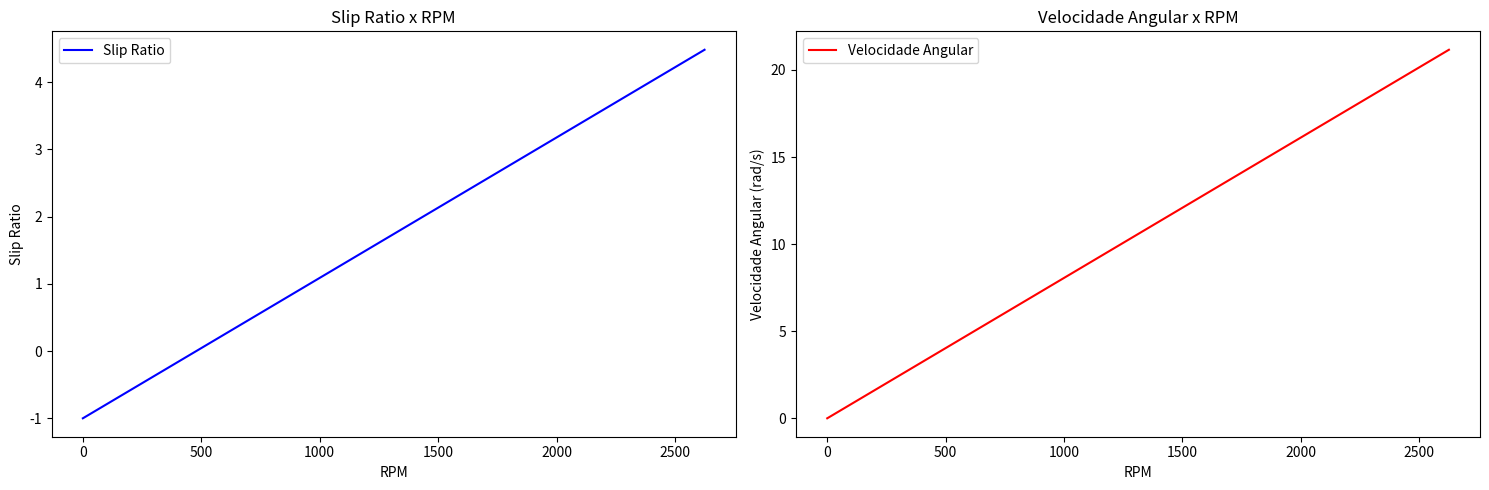

Here is the Python script that generated this plot: (Note: this script raises an exception after producing the figure.)
import math
import matplotlib.pyplot as plt
import numpy as np

class Drivetrain:

    '''
    Drivetrain Model

    Representação do modelo de Drivetrain de um veículo

    Parameters
    ---------
    cgx: centro de massa no eixo x
    cgy: centro de massa no eixo y
    massa: massa do veículo
    entre_eixos: distância entre eixos
    coeficiente_atrito: coeficiente de atrito
    reio_pneu: raio do pneu do veículo
    aceleracao_ideal:
    reducao_primaria:
    reducao_unica: 
    rpm: rpm de entrada(dado do motor)
    torque: torque de entrada(dado do motor)
    cp: relação coroa-pinhão
    '''

    def __init__(self, cgx, cgy, massa, entre_eixos, coeficiente_atrito, raio_pneu, aceleracao_ideal, reducao_primaria, reducao_unica, rpm, torque, cp):
        self.cgx = cgx
        self.cgy = cgy
        self. massa = massa
        self.entre_eixos =entre_eixos
        self.coeficiente_atrito = coeficiente_atrito
        self.raio_pneu = raio_pneu
        self.aceleracao_ideal = aceleracao_ideal
        self.reducao_primaria = reducao_primaria
        self. reducao_unica = reducao_unica
        self.rpm = rpm
        self.torque = torque
        self.cp = cp
        self.new_rpm = 0

    def CalculateOutputs(self):
        '''
        Método de cálculo de saídas da transmissão

        Return:
        ------------
        - Peso:                             Peso total do veículo.
        - Reação no eixo traseiro:           Força vertical no eixo traseiro.
        - Reação no eixo dianteiro:          Força vertical no eixo dianteiro.
        - Força trativa:                    Força exercida pelo veículo na superfície de contato.
        - Transferência de carga longitudinal: Quantidade de carga transferida longitudinalmente para o eixo traseiro.
        - Carga no eixo traseiro:            Carga total no eixo traseiro, incluindo a reação e a transferência de carga longitudinal.
        - Pico de torque no eixo traseiro:   Torque máximo no eixo traseiro.
        - Carga no pneu:                    Carga suportada por cada pneu do eixo traseiro.
        - Torque no pneu:                   Torque exercido em cada pneu do eixo traseiro.
        - Redução final:                    Relação de redução final da transmissão.
        - Torque necessário do motor:       Torque que o motor deve fornecer para atingir o pico de torque no eixo traseiro.
        - Aceleração primária real:         Aceleração real do veículo com base na força trativa e na massa.
        - Aceleração primária ideal:        Aceleração ideal do veículo.
        - Aceleração real final:            Aceleração real do veículo ajustada para o valor da gravidade.
        - Força trativa ideal:             Força trativa ideal baseada na aceleração ideal e na massa.
        - Torque no pneu ideal:            Torque ideal exercido em cada pneu com base na força trativa ideal.
        - Torque do motor ideal:           Torque ideal que o motor deve fornecer considerando as reduções da transmissão.
        - Transferência de carga ideal:     Transferência de carga longitudinal ideal considerando a força trativa ideal.
        - Transferência de carga real:      Transferência de carga longitudinal real baseada na força trativa real.
        - Carga traseira ideal:            Carga total no eixo traseiro ideal, incluindo a reação e a transferência de carga ideal.
        '''
        peso = self.massa * 9.81
        reacao_traseira = (peso * (self.cgx * 0.001)) / (self.entre_eixos * 0.001)
        reacao_dianteira = self.massa * 9.81 - reacao_traseira
        forca_trativa = (reacao_traseira * self.coeficiente_atrito) / (1 - ((self.cgy * 0.001) * self.coeficiente_atrito) / (self.entre_eixos * 0.001))
        transferencia_longitudinal = (forca_trativa * self.cgy * 0.001) / (self.entre_eixos * 0.001)
        carga_traseira = reacao_traseira + transferencia_longitudinal
        pico_torque_traseiro = carga_traseira * self.raio_pneu * 0.001 * self.coeficiente_atrito
        carga_pneu = carga_traseira / 2
        torque_pneu = forca_trativa * self.raio_pneu * 0.001
        reducao_final = self.reducao_primaria * self.reducao_unica
        torque_necessario_motor = pico_torque_traseiro / (self.reducao_unica * self.reducao_primaria * self.cp)
        aceleracao_primaria_real = (forca_trativa / self.massa) / 9.81
        aceleracao_primaria_ideal = self.aceleracao_ideal * 9.81
        aceleraco_real_final = aceleracao_primaria_real * 9.81
        forca_trativa_ideal = self.massa * aceleracao_primaria_ideal
        torque_pneu_ideal = forca_trativa_ideal * self.raio_pneu * 0.001
        torque_motor_ideal = torque_pneu_ideal / (self.reducao_unica * self.reducao_primaria * self.cp)
        transferencia_carga_ideal = (forca_trativa_ideal * self.cgy) / self.entre_eixos
        transferencia_carga_real = (forca_trativa * self.cgy) / self.entre_eixos
        carga_traseira_ideal = reacao_traseira + transferencia_carga_ideal
        return peso, reacao_traseira, reacao_dianteira, forca_trativa, transferencia_longitudinal, carga_traseira, pico_torque_traseiro, carga_pneu, torque_pneu, reducao_final, torque_necessario_motor, aceleracao_primaria_real, aceleracao_primaria_ideal, aceleraco_real_final, forca_trativa_ideal, torque_pneu_ideal, torque_motor_ideal, transferencia_carga_ideal, transferencia_carga_real, carga_traseira_ideal

    def showResults(self):
        
        '''
        Método para exibir os resultados do cálculo de saídas da transmissão

        Este método utiliza os valores calculados pelo método `CalculateOutputs` para exibir de forma formatada os resultados relacionados à dinâmica e desempenho do veículo. Os resultados incluem informações sobre peso, forças, torques, acelerações, e cargas envolvidas na operação do veículo.

        Retorna:
        ------------
        - Peso:                             Peso total do veículo em Newtons (N).
        - Reação no eixo traseiro:           Força vertical no eixo traseiro em Newtons (N).
        - Reação no eixo dianteiro:          Força vertical no eixo dianteiro em Newtons (N).
        - Força trativa:                    Força exercida pelo veículo na superfície de contato em Newtons (N).
        - Transferência de carga longitudinal: Quantidade de carga transferida longitudinalmente para o eixo traseiro em Newtons (N).
        - Carga no eixo traseiro:            Carga total no eixo traseiro, incluindo a reação e a transferência de carga longitudinal, em Newtons (N).
        - Pico de torque no eixo traseiro:   Torque máximo no eixo traseiro em Newton-metros (Nm).
        - Carga no pneu:                    Carga suportada por cada pneu do eixo traseiro em Newtons (N).
        - Torque no pneu:                   Torque exercido em cada pneu do eixo traseiro em Newton-metros (Nm).
        - Redução final:                    Relação de redução final da transmissão.
        - Torque necessário do motor:       Torque que o motor deve fornecer para atingir o pico de torque no eixo traseiro em Newton-metros (Nm).
        - Aceleração primária real (g):     Aceleração real do veículo com base na força trativa e na massa, expressa como múltiplo da aceleração da gravidade (g).
        - Aceleração primária ideal:        Aceleração ideal do veículo em metros por segundo ao quadrado (m/s²).
        - Aceleração real final:            Aceleração real do veículo ajustada para o valor da gravidade, em metros por segundo ao quadrado (m/s²).
        - Força trativa ideal:             Força trativa ideal baseada na aceleração ideal e na massa em Newtons (N).
        - Torque no pneu ideal:            Torque ideal exercido em cada pneu com base na força trativa ideal em Newton-metros (Nm).
        - Torque do motor ideal:           Torque ideal que o motor deve fornecer considerando as reduções da transmissão em Newton-metros (Nm).
        - Transferência de carga ideal:     Transferência de carga longitudinal ideal considerando a força trativa ideal em Newtons (N).
        - Transferência de carga real:      Transferência de carga longitudinal real baseada na força trativa real em Newtons (N).
        - Carga traseira ideal:            Carga total no eixo traseiro ideal, incluindo a reação e a transferência de carga ideal, em Newtons (N).
        
        Example:
        ------
        dt_model = Drivetrain(cgx = 853, cgy = 294,  massa = 347, entre_eixos = 1567, coeficiente_atrito = 0.9, raio_pneu = 259, aceleracao_ideal = 1.2, reducao_primaria = 2.12, reducao_unica = 2.76, rpm = 2625, torque= 244.14, cp = 2.22)
        
        dt_model.showResults()        
        
        '''
        
        peso, reacao_traseira, reacao_dianteira, forca_trativa, transferencia_longitudinal, carga_traseira, pico_torque_traseiro, carga_pneu, torque_pneu, reducao_final, torque_necessario_motor, aceleracao_primaria_real, aceleracao_primaria_ideal, aceleraco_real_final, forca_trativa_ideal, torque_pneu_ideal, torque_motor_ideal, transferencia_carga_ideal, transferencia_carga_real, carga_traseira_ideal = Drivetrain.CalculateOutputs(self)
                
        # Print dos resultados obtidos
        print(f'''
            Resultados:
            peso: {peso}N
            Reação no eixo traseiro: {reacao_traseira}N
            Reação no eixo dianteiro: {reacao_dianteira}N
            Força trativa: {forca_trativa}N
            Transferência de carga longitudinal: {transferencia_longitudinal}N
            Carga no eixo traseiro: {carga_traseira}N
            Pico de torque no eixo traseiro: {pico_torque_traseiro}Nm
            Carga no pneu: {carga_pneu}N
            Torque no pneu: {torque_pneu}Nm
            Redução final: {reducao_final}
            Torque necessário no motor: {torque_necessario_motor}Nm
            Aceleração primária real (g): {aceleracao_primaria_real}
            Aceleração final ideal: {aceleracao_primaria_ideal}m/s²
            Aceleração final real: {aceleraco_real_final}m/s²
            Força trativa ideal: {forca_trativa_ideal}N
            Torque no pneu ideal: {torque_pneu_ideal}Nm
            Torque no motor ideal: {torque_motor_ideal}Nm
            Transferência de carga ideal: {transferencia_carga_ideal}N
            Transferência de carga real: {transferencia_carga_real}N
            Carga total no eixo traseiro ideal: {carga_traseira_ideal}N\n
            ''')
        
    def CarPerformance(self):
        
        '''
        Método de cálculo do desempenho do veículo, o cálculo é potual, a menos que haja variação do rpm.

        Return(Lista):
        ------------
        - forca_trativa:                 Força trativa do veículo, calculada com base no torque do motor, nas reduções da transmissão, no raio do pneu e no rendimento da transmissão.

        - va:                           Velocidade angular das rodas em radianos por segundo, calculada a partir da rotação do motor (RPM) e das reduções da transmissão.

        - velocidade_linear:            Velocidade linear do veículo em km/h, derivada da velocidade angular das rodas e ajustada pelo fator de transmissão motor-roda.

        - fa:                           Força de arrasto do veículo, calculada com base na densidade do ar, na velocidade linear, no coeficiente de arrasto e na área frontal do veículo.

        - rr:                           Resistência de rolamento, calculada considerando a força de resistência básica, a força de resistência dependente da velocidade e o peso do veículo.

        - forca_final:                  Força final disponível para o veículo, resultante da diferença entre a força trativa e as resistências de arrasto e rolamento.
        
                Example:
        ------
        dt_model = Drivetrain(cgx = 853, cgy = 294,  massa = 347, entre_eixos = 1567, coeficiente_atrito = 0.9, raio_pneu = 259, aceleracao_ideal = 1.2, reducao_primaria = 2.12, reducao_unica = 2.76, rpm = 2625, torque= 244.14, cp = 2.22)
        
        performance = dt_model.CarPerformance()
        
        Lidando com variação de rpm:
        ------
        
        dt_model.new_rpm = 2625
        
        performance dt_model.CarPerformance()
        
        - Return: numpy.array()
        
        
        '''
        
        peso = self.massa * 9.81
        rendimento_transmissao = 0.9
        transmissao_motor_roda = 0.9
        coeficiente_arrasto = 0.54
        densidade_ar = 1.162
        area_frontal = 1.06
        basic_f = 0.015
        speed_f = 0.012
        
        variacao = []
        
        if self.new_rpm:
            variacao = range(self.rpm, self.new_rpm, 25)
            self.rpm = self.new_rpm
            self.new_rpm = 0
            
        else:
            variacao = [self.rpm]
        
        parametros = []
        

        for rpm in variacao:
            # Cálculo da força trativa (N)
            forca_trativa = ((self.torque * self.reducao_primaria * self.reducao_unica * self.cp) / (self.raio_pneu * 0.001)) * rendimento_transmissao
           
            # Cálculo da velocidade angular (rad/s)
            velocidade_angular = (rpm * 2 * math.pi) / (60 * self.reducao_primaria * self.reducao_unica * self.cp)
            
            # Cálculo da velocidade linear (km/h)
            velocidade_linear = ((velocidade_angular * (self.raio_pneu * 0.001)) * transmissao_motor_roda) * 3.6

            # Cálculo da força de arrasto (N)
            fa = (densidade_ar * velocidade_linear ** 2 * coeficiente_arrasto * area_frontal) / 2

            # Cálculo da resistência de rolamento (N)
            rr = (basic_f + (3.24 * speed_f * ((velocidade_linear / 100 * 0.44704) ** 2.5))) * peso

            # Cálculo da força final (N)
            forca_final = forca_trativa - fa - rr

            # Armazenar os parâmetros calculados em um dicionário
            parametro = {"forca_trativa": forca_trativa,"va": velocidade_angular,"velocidade_linear": velocidade_linear,"fa": fa,"rr": rr,"forca_final": forca_final}

            parametros.append(parametro)
        
        # Retornar os parâmetros calculados
        return parametros, variacao
    
    def printCarPerformance(self):
        
        '''
        Método para exibir o desempenho do veículo

        Este método utiliza os valores calculados pelo método `CarPerformance` para apresentar o desempenho do veículo. Os resultados incluem informações sobre força trativa, velocidade angular e linear, forças de arrasto, resistência ao rolamento e a força final do veículo. 

        Retorna:
        ------------
        - Força Trativa:                    Força exercida pelo veículo na superfície de contato, em Newtons (N).
        - Velocidade Angular:               Velocidade angular das rodas ou do sistema de transmissão, em radianos por segundo (rad/s).
        - Velocidade Linear:                Velocidade do veículo em quilômetros por hora (Km/h).
        - Força de Arrasto:                 Força que age contra o movimento do veículo devido à resistência do ar, em Newtons (N).
        - Resistência ao Rolamento:         Força que age contra o movimento do veículo devido ao atrito dos pneus com a superfície, em Newtons (N).
        - Força Final:                      Força resultante que o veículo exerce, considerando a força trativa, a força de arrasto e a resistência ao rolamento, em Newtons (N).
       
        Example:
        ------
        dt_model = Drivetrain(cgx = 853, cgy = 294,  massa = 347, entre_eixos = 1567, coeficiente_atrito = 0.9, raio_pneu = 259, aceleracao_ideal = 1.2, reducao_primaria = 2.12, reducao_unica = 2.76, rpm = 2625, torque= 244.14, cp = 2.22)
        
        dt_model.printCarPerformance()       
        '''        
        
        rpm = self.rpm
        new_rpm = self.new_rpm
        
        performance, rpm_faixa = Drivetrain.CarPerformance(self)
        
        print("Força Trativa [N]\tVelocidade Angular [rad/s]\tVelocidade Linear [km/h]")
        
        for param in performance:
            print(f"{param['forca_trativa']}\t{param['va']}\t{param['velocidade_linear']}")
        
        print("\nForça de Arrasto [N]\tResistência de Rolamento [N]\tForça Final [N]")
        for param in performance:
            print(f"{param['fa']}\t{param['rr']}\t{param['forca_final']}")

        self.rpm = rpm
        self.new_rpm = new_rpm

    def HalfShaftsSizing(self, fsi=1.25, tet=786, tec=471.6, dif=1):
        
        '''
        Método de dimensionamento dos semieixos

        Parametros:
        ------------
        fsi:                             Fator de segurança ideal aplicado ao cálculo do torque máximo de projeto (valor padrão: 1.25).
        tet:                             Tensão de escoamento do material do semieixo em MPa (valor padrão: 786).
        tec:                             Tensão de cisalhamento do material do semieixo em MPa (valor padrão: 471.6).
        dif:                             Fator de aumento para o torque máximo nos semieixos (valor padrão: 1).

        Return:
        ------------
        - Torque máximo do motor:           Torque máximo disponível do motor, utilizado como base para cálculos subsequentes.

        - Torque máximo nos semieixos:      Torque máximo transmitido aos semieixos considerando as reduções da transmissão e o fator de aumento.

        - Torque máximo de projeto:         Torque máximo que o semieixo deve suportar, ajustado pelo fator de segurança ideal.

        - Diâmetro dos semieixos:           Diâmetro necessário dos semieixos em milímetros, calculado com base no torque máximo de projeto e na tensão de cisalhamento.

        - Fator de segurança ideal:         Fator de segurança ideal utilizado no cálculo do torque máximo de projeto.

        - Fator de segurança obtido:        Fator de segurança real obtido para o diâmetro calculado dos semieixos, comparando com o torque máximo.

        - Fator de segurança para 1 polegada: Fator de segurança obtido para um semieixo com diâmetro de 1 polegada (25.4 mm), usado como referência para comparação.
        
        Example:
        ------
        dt_model = Drivetrain(cgx = 853, cgy = 294,  massa = 347, entre_eixos = 1567, coeficiente_atrito = 0.9, raio_pneu = 259, aceleracao_ideal = 1.2, reducao_primaria = 2.12, reducao_unica = 2.76, rpm = 2625, torque= 244.14, cp = 2.22)
        
        dt_model.HalfShaftsSizing()
        
        '''

        
        # Obtendo o maior torque do motor a partir dos dados experimentais 
        torque_max_motor = self.torque
        
        # Calculando o torque máximo nos semieixos
        torque_max_semieixo = torque_max_motor * self.reducao_primaria * self.reducao_unica * self.cp * dif
        
        # Calculando o torque máximo de projeto
        torque_max_projeto = torque_max_semieixo * fsi
        
        # Calculando o diâmetro dos semieixos (mm)
        diametro_semieixo = (((2 * torque_max_projeto) / (math.pi * tec * 10 ** 6)) ** (1 / 3)) * 2000
        
        # Calculando o fator de segurança obtido
        fator_seguranca_obtido = (math.pi * (((diametro_semieixo / 1000) / 2) ** 3) * tec * (10 ** 6)) / (2 * torque_max_semieixo)
        
        # Calculando o fator de segurança para 1 polegada
        fs1p = (math.pi * ((0.0254 / 2) ** 3) * tec * (10 ** 6)) / (2 * torque_max_semieixo)
        
        # Print dos resultados obtidos
        print("Dimensionamento dos Semieixos:")
        print("Torque máximo do motor:", torque_max_motor, "Nm")
        print("Torque máximo nos semieixos:", torque_max_semieixo, "Nm")
        print("Torque máximo de projeto:", torque_max_projeto, "Nm")
        print("Diâmetro dos semieixos:", diametro_semieixo, "mm")
        print("Fator de segurança ideal:", fsi)
        print("Fator de segurança obtido:", fator_seguranca_obtido)
        print("Fator de segurança para 1 polegada:", fs1p)


class Tire:

    """Modelo de Pneu.

    Esta classe representa um modelo de pneu com vários parâmetros para calcular
    forças de pneus, cinemática e plotar gráficos relevantes. O modelo se baseia
    nas equações descritas em "Tire and Vehicle Dynamics" de Hans B. Pacejka, um 
    dos principais recursos sobre a dinâmica de pneus.
    """
    
    def __init__(self, tire_Fz=None, tire_Sa=None, tire_Ls=None, tire_friction_coef=None, tire_Ca=0, B0=0, B1=0, 
                B2=1, B3=1, omega=315, slip_angle_start=-9, slip_angle_end=9, angle_step=0.5, WB=1500, rear_axle_length=1600, track_y=0, tire_k=0):
        # Inicializando parâmetros para o modelo de pneu
        self.tire_Fz = tire_Fz  # Carga vertical no pneu [N]
        self.tire_Sa = tire_Sa  # Ângulo de deslizamento lateral do pneu [rad]
        self.tire_Ls = tire_Ls  # Escorregamento longitudinal do pneu [Adimensional]
        self.tire_type = 'Default'  # Tipo de pneu
        self.tire_friction_coef = tire_friction_coef  # Coeficiente de fricção entre pneu e pista
        self.tire_Ca = tire_Ca  # Ângulo de camber do pneu
        

        # Comprimentos das barras do mecanismo de quatro barras
        self.L0 = B0  # Comprimento da barra de direção
        self.L1 = B1  # Comprimento do braço de direção
        self.L2 = B2  # Comprimento da bitola
        self.L3 = B3  # Comprimento do braço de direção

        # Ângulo de orientação da barra longitudinal em relação ao eixo horizontal
        self.alpha = np.radians(omega)

        # Array de ângulos de deslizamento lateral do pneu em graus
        self.theta2 = np.arange(slip_angle_start + 90, slip_angle_end + 91, angle_step)

        # Convertendo os ângulos de deslizamento lateral do pneu para radianos
        self.theta2_rad = np.radians(self.theta2)
        self.angle = self.theta2_rad[0]

        # Inicialização das listas de resultados para armazenar dados ao longo do cálculo
        self.AC = []  # Lista para armazenar AC
        self.beta = []  # Lista para armazenar beta
        self.psi = []  # Lista para armazenar psi
        self.lamda = []  # Lista para armazenar lambda
        self.theta3 = []  # Lista para armazenar theta3
        self.theta4 = []  # Lista para armazenar theta4
        self.Ox, self.Oy = 0, 0  # Lista para armazenar coordenadas de O
        self.Ax, self.Ay = [], []  # Listas para armazenar coordenadas de A
        self.Bx, self.By = [], []  # Listas para armazenar coordenadas de B
        self.Cx, self.Cy = B0, 0 # Listas para armazenar coordenadas de C
        self.w = []  # Lista para armazenar w
        self.om2, self.om4 = [], []  # Listas para armazenar om2 e om4
        self.alpha_dot = []  # Lista para armazenar alpha_dot
        self.outer_slip = []  # Lista para armazenar ângulos de deslizamento lateral externo
        self.inner_slip = []  # Lista para armazenar ângulos de deslizamento lateral interno
        self.static_slip_angle = None  # Variável para armazenar o ângulo de deslizamento estático (inicialmente não definido)

        # Coordenadas da barra longitudinal (entre-eixos)
        self.WB = WB  # Entre-eixos (wheelbase) fixo
        self.rear_axle_length = rear_axle_length  # Comprimento do eixo traseiro fixo
        self.rear_axle_center = (B0 / 2, 0)

        # Entradas de rigidez do pneu
        self.track_y = track_y
        self.tire_k = tire_k

    def Tire_forces(self, params):
        """Calcular Forças do Pneu.

        Calcula as forças do pneu e o momento de auto-alinhamento usando os parâmetros do modelo Pacejka.

        Parâmetros
        ----------
        params : tuple
        >>> Os parâmetros para o modelo de Pacejka.

        Returns:
        -------
        tuple : (float, float, float)
        >>> Força lateral, momento de auto-alinhamento e força longitudinal do pneu.

        Examples:
        --------
        >>> tire = Tire(tire_Fz=5000, tire_Sa=0.1, tire_Ls=0.05, tire_friction_coef=1.0, tire_Ca=0.02)
        >>> tire.Tire_forces((1.5, 1.3, 1.1, 1.0, 2000, 3000))
        (400.0, 10.3, 150.0)
        
        References
        ----------
        Pacejka, H. B. (2002). Tire and Vehicle Dynamics. Elsevier.
        """

        # Desembalando os parâmetros de Pacejka
        E, Cy, Cx, Cz, c1, c2 = params

        # Calculando parâmetros intermediários
        Cs = c1 * np.sin(2 * np.arctan(self.tire_Fz / c2))
        D = self.tire_friction_coef * self.tire_Fz
        Bz = Cs / (Cz * D)
        Bx = Cs / (Cx * D)
        By = Cs / (Cy * D)

        # Calculando a força lateral do pneu
        tire_lateral_force = D * np.sin(Cy * np.arctan(By * self.tire_Sa - E * (By * self.tire_Sa - np.arctan(By * self.tire_Sa))))

        # Calculando a força longitudinal do pneu
        tire_longitudinal_force = D * np.sin(Cx * np.arctan(9 * Bx * self.tire_Ls - E * (Bx * self.tire_Ls - np.arctan(Bx * self.tire_Ls))))

        # Calculando o momento de auto-alinhamento do pneu
        tire_auto_align_moment = D * np.sin(Cz * np.arctan(Bz * self.tire_Sa - E * (Bz * self.tire_Sa - np.arctan(Bz * self.tire_Sa))))

        # Calculando a força de camber
        camber_thrust = D * np.sin(Cy * np.arctan(By * self.tire_Ca))

        # Retornando as forças calculadas e o momento de auto-alinhamento
        return tire_lateral_force + 0.5 * camber_thrust, (10 + (tire_auto_align_moment / 55)), tire_longitudinal_force

    @staticmethod
    def slip_ratio_1(velocidade_angular, raio_pneu):
        """Calcular Razão de Escorregamento.

        Calcula a razão de escorregamento com base na velocidade angular e no raio do pneu.

        Parâmetros
        ----------
        velocidade_angular : float
        >>> A velocidade angular do pneu.
        raio_pneu : float
        >>> O raio do pneu.

        Returns:
        -------
        slip_ratio : float
        >>> A razão de escorregamento calculada.

        Examples:
        --------
        >>> tire = Tire()
        >>> tire.slip_ratio_1(100, 0.3)
        0.33333333333333337
        
        References
        ----------
        Curso do Bob, Módulo 2, 2.6.
        """

        velocidade_linear = initial_speed
        value = (velocidade_angular * raio_pneu / velocidade_linear) - 1

        return value

    @staticmethod
    def show_slip_ratio(rpm_values, slip_ratio, velocidade_angular):
        """Mostrar Força Longitudinal vs. RPM.

        Plota a força longitudinal em relação ao RPM.

        Parâmetros
        ----------
        rpm_values : array-like
        >>> Os valores de RPM.
        tire_longitudinal_force : array-like
        >>> Os valores da força longitudinal.

        Returns:
        -------
        None
        >>> O método plota o gráfico e não retorna nada.

        Examples:
        --------
        >>> tire = Tire()
        >>> tire.show_longitudinal_rpm([1000, 2000], [1500, 1600])
        """

        print("Valores do Slip Ratio: ")
        for dado in slip_ratio:
            print(dado)
            
        plt.figure(figsize=(15, 5))
        
        plt.subplot(1, 2, 1)
        plt.plot(rpm_values, slip_ratio, label = 'Slip Ratio', color = 'blue')
        plt.xlabel('RPM')
        plt.ylabel('Slip Ratio')
        plt.title('Slip Ratio x RPM') 
        plt.legend()
        
        plt.subplot(1, 2, 2)
        plt.plot(rpm_values, velocidade_angular, label = 'Velocidade Angular', color = 'red')
        plt.xlabel('RPM')
        plt.ylabel('Velocidade Angular (rad/s)')
        plt.title('Velocidade Angular x RPM')
        plt.legend()
        plt.tight_layout()
        plt.show()
        
    def plot_graph(self, tire_lateral_forces, tire_auto_align_moment, tire_longitudinal_forces, tire_lateral_experimental=None, tire_auto_align_experimental=None, angles=None, ratio=None):

        # Definindo um tamanho para a figura
        plt.figure(figsize=(20, 7))

        # Plotagem força lateral
        plt.subplot(1, 3, 1)
        plt.plot(self.tire_Sa, tire_lateral_forces, label='Curva Otimizada')
        plt.scatter(angles, tire_lateral_experimental, color='red', label='Dados Experimentais')
        plt.xlabel('Ângulo de Deslizamento Lateral (graus)')
        plt.ylabel('Força Lateral do Pneu (N)')
        plt.title('Curva Otimizada com os Dados Experimentais')
        plt.legend()
        plt.grid(True)

        # Plotagem torque auto-alinhante
        plt.subplot(1, 3, 2)
        plt.plot(self.tire_Sa, tire_auto_align_moment, label='Curva Otimizada')
        plt.scatter(angles, tire_auto_align_experimental, color='blue', label='Dados Experimentais')
        plt.xlabel('Ângulo de Deslizamento Lateral (graus)')
        plt.ylabel('Torque auto-alinhante (N.m)')
        plt.title('Curva Otimizada com os Dados Experimentais')
        plt.legend()
        plt.grid(True)

        # Plotagem força longitudinal
        plt.subplot(1, 3, 3)
        plt.plot(self.tire_Ls, tire_longitudinal_forces, label='Curva Sem Otimizar')
        plt.xlabel('Taxa de Escorregamento Longitudinal (Admensional)')
        plt.ylabel('Força Longitudinal (N)')
        plt.title('Força Longitudinal - Sem Dados Experimentais')
        plt.legend()
        plt.grid(True)

        plt.tight_layout(pad=3.0)  # Aumentando a distância entre os subplots
        plt.show()


def uniteExample():
    dt_model = Drivetrain(
        cgx = 853,  # mm
        cgy = 294,  # mm
        massa = 347,  # kg
        entre_eixos = 1567,  # mm
        coeficiente_atrito = 0.9 , # coeficiente de atrito
        raio_pneu = 259,  # mm
        aceleracao_ideal = 1.2,  # g
        reducao_primaria = 2.12,  # redução primária
        reducao_unica = 2.76,
        rpm = 0,
        torque= 244.14,
        cp = 2.22)
    
    # dt_model.showResults()
    
    # dt_model.HalfShaftsSizing()
    
    dt_model.new_rpm = 2635
    
    #Exemplo em lista
    dt_model.printCarPerformance()    
            
    #Recebendo os dados da performance do carro. Aqui que se encontra dados da velocidade angular
    performance_veiculo, rpm_faixa = dt_model.CarPerformance()

    #Filtrando a velocidade angular
    velocidade_angular = [dado['va'] for dado in performance_veiculo]
    
    #Printandas as velocidades registradas
    for dado in velocidade_angular:
        print(f'velocidade: {dado}')
        
    #Transformando num array    
    velocidade_angular = np.array(velocidade_angular)

    #Transformando num array  
    rpm_faixa = np.array(rpm_faixa)

    #Calcular o slip ratio
    slip_ratio = Tire.slip_ratio_1(velocidade_angular, 0.259)

    #Plotagem de gráfico do slip ratio e saídas de seus dados no terminal
    Tire.show_slip_ratio(rpm_faixa, slip_ratio, velocidade_angular)

    #Salvando os dados como array para cálculo de força longitudinal
    slip_ratios = np.array(slip_ratio)
    
    #Criando instância da classe Tire
    Slip_model = Tire(tire_Fz=1500, tire_Sa=0, tire_Ls=slip_ratios, tire_friction_coef=1.45, tire_Ca=0)
    
    #Recebendo valores de força lateral, torque auto allinhante e força longitudinal
    tire_lateral_forces, tire_auto_align_moment, tire_longitudinal_forces = Slip_model.Tire_forces(result)
    
    #Plotagem de gráficos
    Slip_model.plot_graph( tire_lateral_forces, tire_auto_align_moment, tire_longitudinal_forces)

initial_speed = 1

uniteExample()
